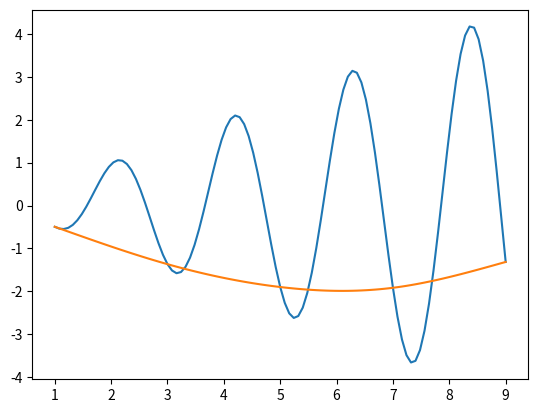

Here is the Python script that generated this plot: (Note: this script raises an exception after producing the figure.)
class CubicSpline(object):
    def __init__(self, x, y):
        self.x = x
        self.y = y

        self.npoints = len(x)
        self.nsplines = len(x) - 1

        self.h = [x[i+1] - x[i] for i in range(self.nsplines)]
        self.a = y
        self.c = self.solve_tdmatrix()

        self.d = [(self.c[i+1] - self.c[i]) / self.h[i] for i in range(self.nsplines)]
        self.b = [(self.a[i+1] - self.a[i]) / self.h[i] - (2*self.c[i] + self.c[i+1]) * self.h[i] / 6 for i in range(self.nsplines)]


    def solve_tdmatrix(self):
        f = [6 * ((self.a[i+1] - self.a[i]) / self.h[i] - (self.a[i] - self.a[i-1]) / self.h[i-1])
             for i in range(1, self.nsplines)]

        l = [self.h[i] for i in range(1, self.nsplines - 1)]
        u = [self.h[i] for i in range(1, self.nsplines - 1)]
        d = [2 * (self.h[i] + self.h[i+1]) for i in range(self.nsplines - 1)]

        # Make upper triangle matrix:
        for i in range(self.nsplines-2):
            f[i] /= d[i]
            u[i] /= d[i]
            d[i] = 1

            d[i+1] -= u[i] * l[i]
            f[i+1] -= f[i] * l[i]
            l[i] = 0

        f[-1] /= d[-1]
        d[-1] = 1

        for i in range(self.nsplines-2, 0, -1):
            f[i-1] -= f[i] * u[i-1]
            u[i-1] = 0

        return [0] + f + [0]

    def __call__(self, x):
        beg, end = 0, self.nsplines
        while beg != end:
            mid = (beg + end) // 2

            if x < self.x[mid]:
                end = mid
            elif mid != self.nsplines - 1 and x > self.x[mid+1]:
                beg = mid
            else:
                break

        return self.a[mid] + \
               self.b[mid] * (x - self.x[mid]) + \
               self.c[mid] * (x - self.x[mid]) ** 2 / 2 + \
               self.d[mid] * (x - self.x[mid]) ** 3 / 6


if __name__ == '__main__':
    from math import sin, cos
    import matplotlib.pyplot as plt

    group = 63
    variant = 18

    a = 3
    step = 2

    if variant <= 10:
        def f(x):
            return sin(a * x / 2) + (a * x) ** (1 / 3)


        k = variant - 1
        start = -5 + k
        stop = 3 + k

    elif variant <= 20:
        def f(x):
            return 0.5 * x * cos(a * x)

        k = variant - 11
        start = -6 + k
        stop = 2 + k

    else:
        def f(x):
            return x ** 2 / 15 + cos(x + a)

        k = 2 * (variant - 21)
        start = -6 + k
        stop = 2 + k

    nodes = list(range(start, stop + 1, step))

    cs = CubicSpline(nodes, list(map(f, nodes)))

    X = [start + i * (stop - start) / 100 for i in range(101)]

    exact = list(map(f, X))
    polynom = list(map(cs, X))

    for i in range(cs.nsplines):
        print('S[{i}]: {a} + {b} * (x - {x}) + {c} * (x - {x})^2 + {d} * (x - {x})^3'.format(
            i=i, a=cs.a[i], b=cs.b[i], c=cs.c[i]/2, d=cs.d[i]/6, x=cs.x[i]
        ))

    plt.plot(X, exact)
    plt.plot(X, polynom)
    plt.savefig('output/spline.png')